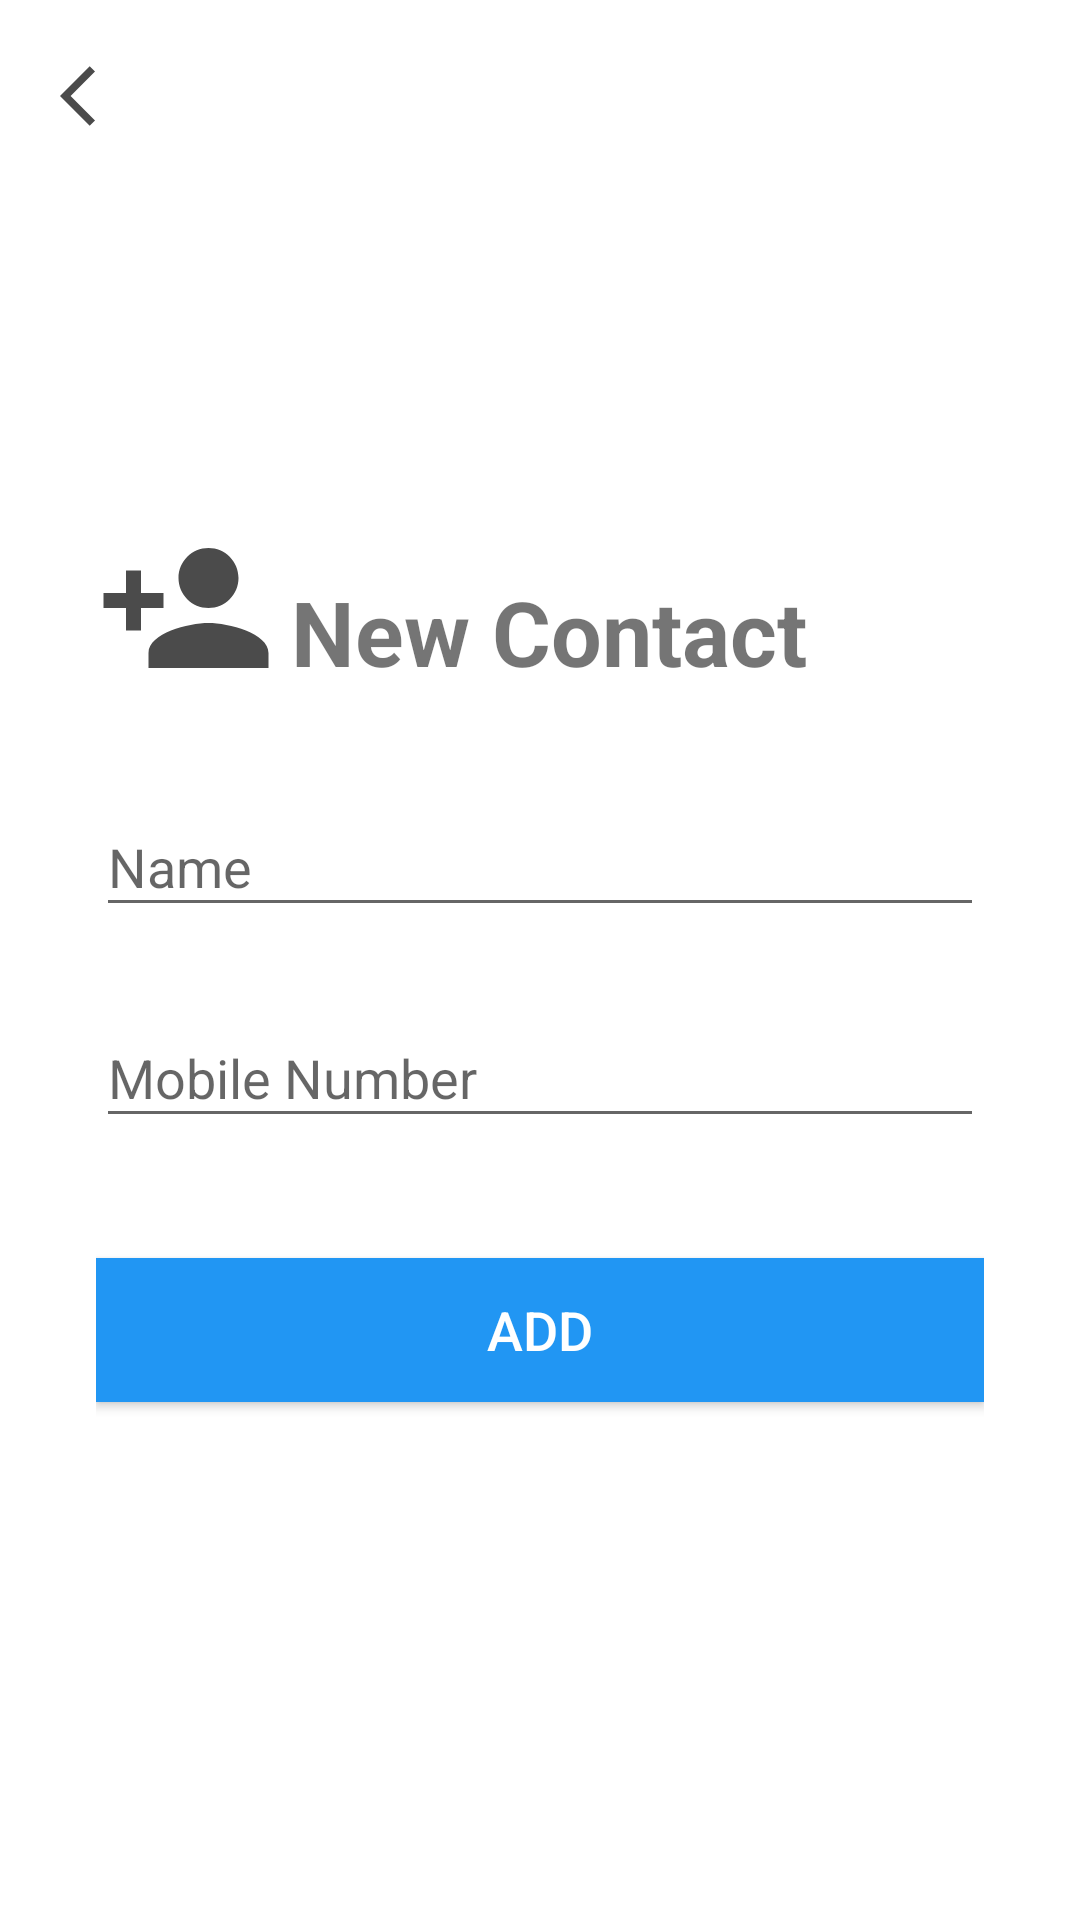

Produce the Android XML layout that renders to this screen, including the resource entries it uses.
<!-- AndroidManifest.xml: application theme AppTheme -->
<!-- res/layout/activity_add__edit.xml -->
<?xml version="1.0" encoding="utf-8"?>
<RelativeLayout xmlns:android="http://schemas.android.com/apk/res/android"
    xmlns:tools="http://schemas.android.com/tools"
    android:layout_width="match_parent"
    android:layout_height="match_parent"
    android:background="#FFFFFF"
    android:gravity="center_vertical"
    tools:context=".AddEdit">


    
    
    
    

    
    
    
    
    
    
    

    

    <androidx.appcompat.widget.AppCompatImageButton
        android:id="@+id/back"
        android:layout_width="wrap_content"
        android:layout_height="wrap_content"
        android:background="@color/design_default_color_surface"
        android:foregroundGravity="left|top"
        android:padding="20dp"
        android:src="@drawable/ic_back" />


    <LinearLayout
        android:id="@+id/ll1"
        android:layout_width="match_parent"
        android:layout_height="match_parent"
        android:layout_marginLeft="32dp"
        android:layout_marginRight="32dp"
        android:gravity="center_vertical"
        android:orientation="vertical">

        <androidx.appcompat.widget.LinearLayoutCompat
            android:layout_width="match_parent"
            android:layout_height="wrap_content"
            android:gravity="bottom">

            <ImageView
                android:id="@+id/aeImage"
                android:layout_width="wrap_content"
                android:layout_height="wrap_content"
                android:minWidth="60dp"
                android:minHeight="60dp"
                android:contentDescription="@string/new_contact"
                android:src="@drawable/ic_person_add" />


            <TextView
                android:id="@+id/aeTittle"
                android:layout_width="wrap_content"
                android:layout_height="wrap_content"
                android:layout_marginStart="5dp"
                android:layout_marginBottom="1dp"
                android:text="@string/new_contact"
                android:textSize="30sp"
                android:textStyle="bold" />
        </androidx.appcompat.widget.LinearLayoutCompat>

        <com.google.android.material.textfield.TextInputLayout
            android:layout_width="match_parent"
            android:layout_height="wrap_content"
            android:layout_marginTop="24dp"
            android:hint="@string/NameText">

            <com.google.android.material.textfield.TextInputEditText
                android:id="@+id/aeName"
                android:layout_width="match_parent"
                android:layout_height="wrap_content"
                android:autofillHints=""
                android:inputType="text"
                android:maxLength="25"
                android:textSize="18sp" />
        </com.google.android.material.textfield.TextInputLayout>


        <com.google.android.material.textfield.TextInputLayout
            android:id="@+id/rel1"
            android:layout_width="match_parent"
            android:layout_height="wrap_content"
            android:layout_marginTop="18dp"
            android:hint="@string/MobileNumberText">

            <com.google.android.material.textfield.TextInputEditText
                android:id="@+id/aeMobileNumber"
                android:layout_width="match_parent"
                android:layout_height="wrap_content"
                android:autofillHints=""
                android:inputType="number"
                android:maxLength="15"
                android:textSize="18sp" />

        </com.google.android.material.textfield.TextInputLayout>


        <Button
            android:id="@+id/aeButton"
            android:layout_width="match_parent"
            android:layout_height="wrap_content"
            android:layout_marginTop="40dp"
            android:background="#2196F3"
            android:text="@string/Add"
            android:textColor="#FFFFFF"
            android:textSize="18sp" />


    </LinearLayout>


</RelativeLayout>
<!-- resources referenced by this layout -->
<resources>
  <!-- drawable ic_back (drawable) -->
  <vector xmlns:android="http://schemas.android.com/apk/res/android"
      android:width="24dp"
      android:height="24dp"
      android:tint="#4B4B4B"
      android:viewportWidth="24"
      android:viewportHeight="24">
      <path
          android:fillColor="@android:color/white"
          android:pathData="M11.67,3.87L9.9,2.1 0,12l9.9,9.9 1.77,-1.77L3.54,12z" />
  </vector>
  <!-- drawable ic_person_add (drawable) -->
  <vector xmlns:android="http://schemas.android.com/apk/res/android"
      android:width="24dp"
      android:height="24dp"
      android:tint="#4B4B4B"
      android:viewportWidth="24"
      android:viewportHeight="24">
      <path
          android:fillColor="@android:color/white"
          android:pathData="M15,12c2.21,0 4,-1.79 4,-4s-1.79,-4 -4,-4 -4,1.79 -4,4 1.79,4 4,4zM6,10L6,7L4,7v3L1,10v2h3v3h2v-3h3v-2L6,10zM15,14c-2.67,0 -8,1.34 -8,4v2h16v-2c0,-2.66 -5.33,-4 -8,-4z" />
  </vector>
  <string name="Add">Add</string>
  <string name="MobileNumberText">Mobile Number</string>
  <string name="NameText">Name</string>
  <string name="new_contact">New Contact</string>
  <style name="AppTheme.AppBarOverlay" parent="ThemeOverlay.AppCompat.Dark.ActionBar" />
  <style name="AppTheme.PopupOverlay" parent="ThemeOverlay.AppCompat.Light" />
  <style name="AppTheme" parent="Theme.AppCompat.Light.NoActionBar">
          
          <item name="colorPrimary">@color/colorPrimary</item>
          <item name="colorPrimaryDark">#2196F3</item>
          <item name="colorAccent">@color/colorAccent</item>
      </style>
  <color name="colorPrimary">#6200EE</color>
  <color name="colorAccent">#2196F3</color>
</resources>
